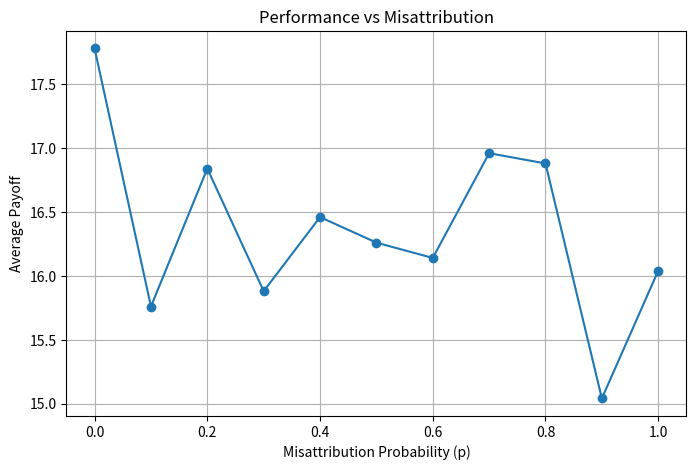
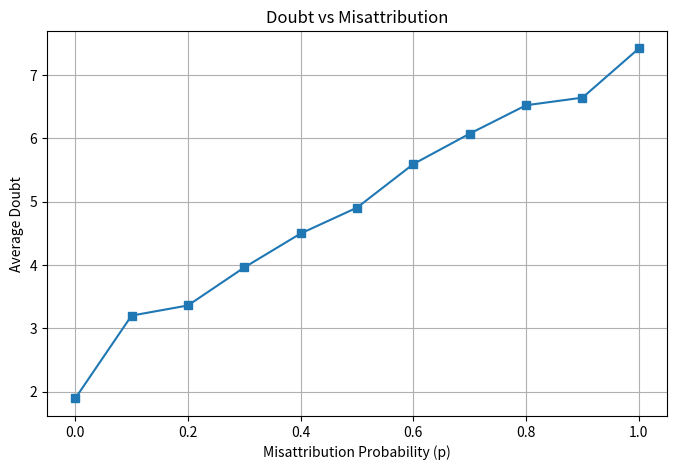

Source code (Python) for these figures, in order:
import random
import numpy as np
import matplotlib.pyplot as plt


class Agent:

    def __init__(self,
                 agent_id,
                 true_cooperation,
                 initial_doubt=5.0,
                 egocentricity=2.0,
                 misattribution_prob=0.0,
                 doubt_step=0.2):

        self.id = agent_id

        # Ground-truth behavior
        self.true_cooperation = true_cooperation

        self.doubt = initial_doubt
        self.E0 = egocentricity

        self.p = misattribution_prob
        self.c = doubt_step

        self.payoff = 0

    def effective_spread(self):

        return self.doubt / self.E0

    def update_doubt(self, success):

        misattribute = random.random() < self.p

        if not misattribute:

            # Normal learning
            if success:
                self.doubt -= self.c
            else:
                self.doubt += self.c

        else:

            # Wrong attribution
            if success:
                self.doubt += self.c
            else:
                self.doubt -= self.c

        self.doubt = max(0.1, min(20, self.doubt))


def interaction(agentA, agentB):

    # Cooperation probability depends on spread
    sigma = agentA.effective_spread()

    estimated_cooperation = (
        agentB.true_cooperation
        + np.random.normal(0, sigma / 10)
    )

    estimated_cooperation = np.clip(
        estimated_cooperation,
        0,
        1
    )

    cooperate = estimated_cooperation > 0.5

    # Ground truth success
    success = cooperate == (
        agentB.true_cooperation > 0.5
    )

    if success:
        agentA.payoff += 1

    agentA.update_doubt(success)


def run_simulation(
        p,
        n_agents=50,
        interactions=1000):

    agents = []

    for i in range(n_agents):

        agents.append(
            Agent(
                i,
                true_cooperation=random.uniform(0, 1),
                initial_doubt=5,
                egocentricity=2,
                misattribution_prob=p
            )
        )

    mean_doubt_history = []

    for t in range(interactions):

        a, b = random.sample(agents, 2)

        interaction(a, b)

        mean_doubt_history.append(
            np.mean(
                [ag.doubt for ag in agents]
            )
        )

    avg_payoff = np.mean(
        [ag.payoff for ag in agents]
    )

    avg_doubt = np.mean(
        [ag.doubt for ag in agents]
    )

    return avg_payoff, avg_doubt, mean_doubt_history


p_values = np.arange(0, 1.01, 0.1)

payoffs = []
doubts = []

for p in p_values:

    payoff, doubt, _ = run_simulation(p)

    payoffs.append(payoff)
    doubts.append(doubt)

    print(
        f"p={p:.1f} | "
        f"Payoff={payoff:.2f} | "
        f"Doubt={doubt:.2f}"
    )


plt.figure(figsize=(8,5))
plt.plot(
    p_values,
    payoffs,
    marker='o'
)

plt.xlabel("Misattribution Probability (p)")
plt.ylabel("Average Payoff")
plt.title("Performance vs Misattribution")
plt.grid(True)
plt.show()


plt.figure(figsize=(8,5))
plt.plot(
    p_values,
    doubts,
    marker='s'
)

plt.xlabel("Misattribution Probability (p)")
plt.ylabel("Average Doubt")
plt.title("Doubt vs Misattribution")
plt.grid(True)
plt.show()
